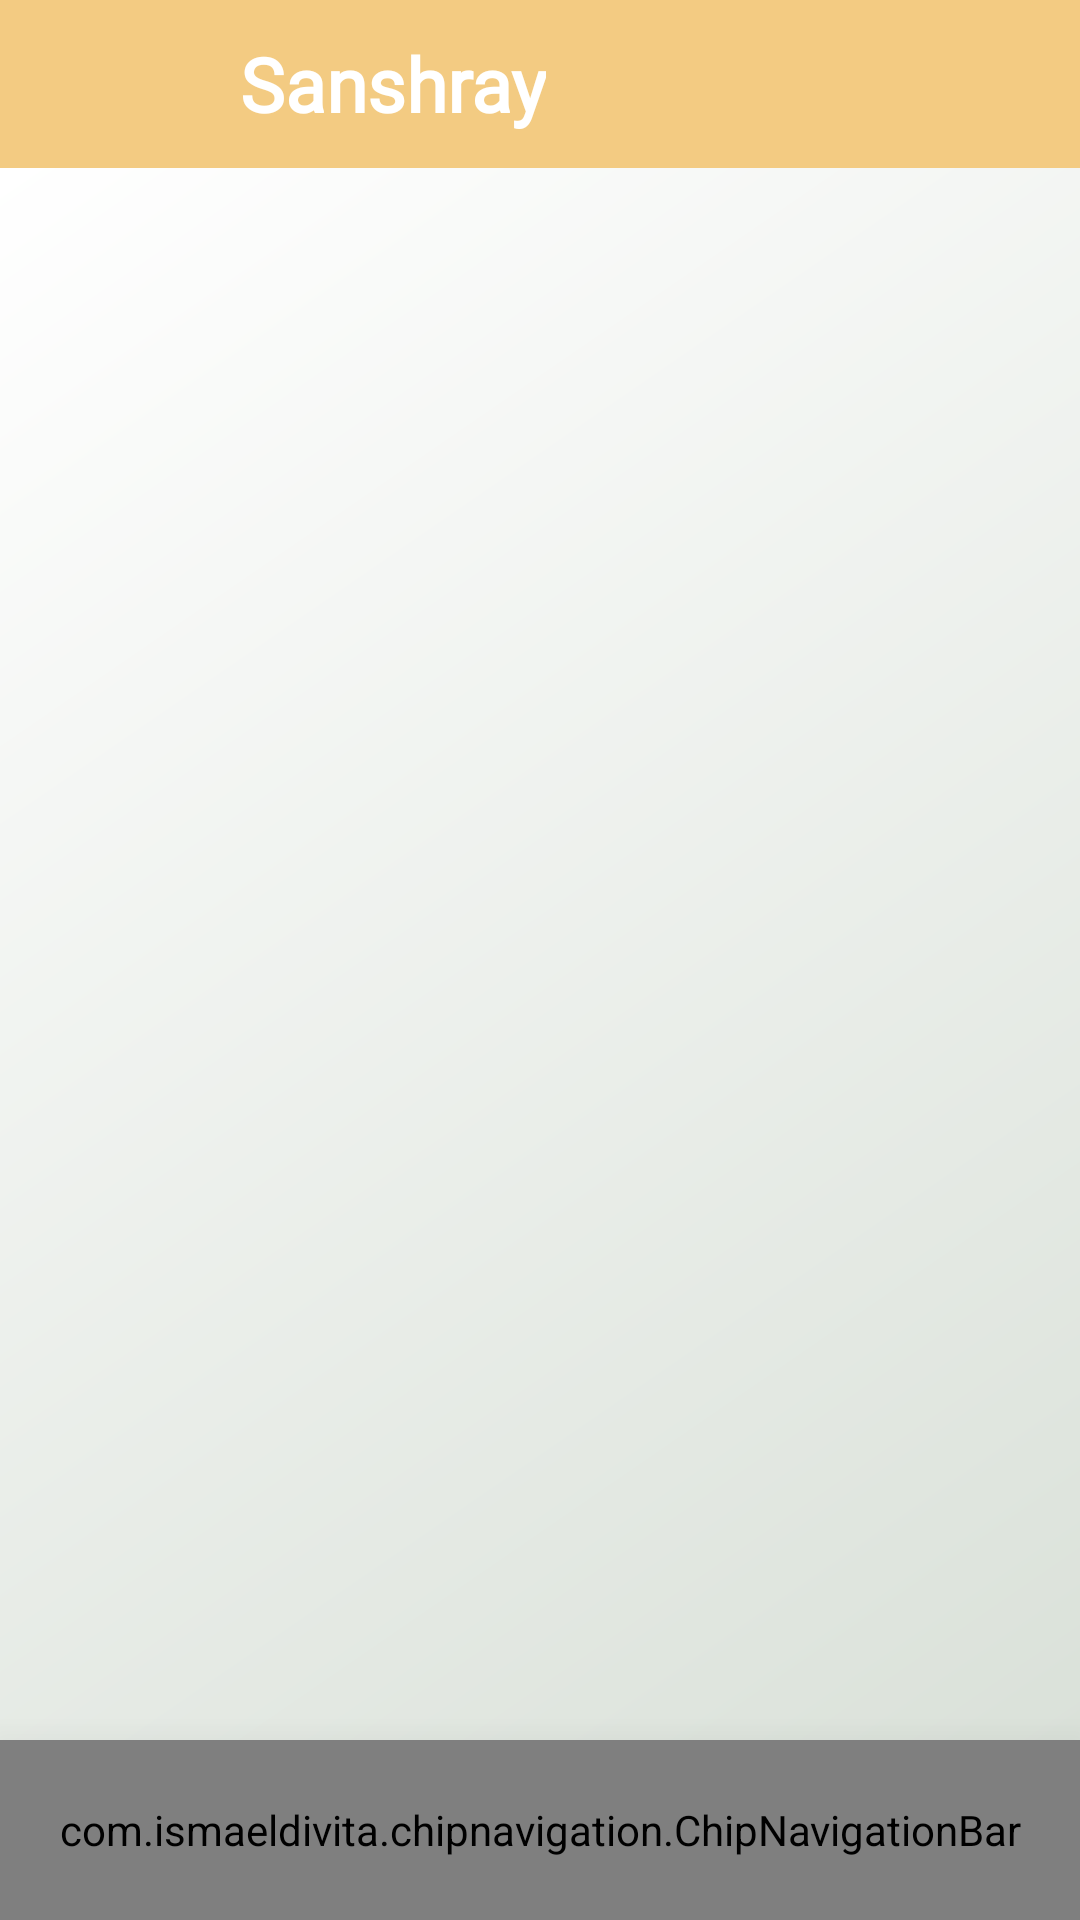

This screen was rendered from an Android layout file. Write that file and the resources it references.
<!-- AndroidManifest.xml: application theme Theme.ProjectEESA -->
<!-- res/layout/activity_main.xml -->
<?xml version="1.0" encoding="utf-8"?>
<RelativeLayout xmlns:android="http://schemas.android.com/apk/res/android"
    xmlns:app="http://schemas.android.com/apk/res-auto"
    xmlns:tools="http://schemas.android.com/tools"
    android:layout_width="match_parent"
    android:layout_height="match_parent"

    tools:context=".MainActivity">

    <include
        android:id="@+id/toolbar"
        layout="@layout/main_toolbar" />

    <FrameLayout
        android:id="@+id/main_frame"
        style="@style/gradient_finish"
        android:layout_width="match_parent"
        android:layout_height="match_parent"
        android:layout_above="@id/bottom_nav"
        android:layout_below="@id/toolbar" />

    <com.ismaeldivita.chipnavigation.ChipNavigationBar
        android:id="@+id/bottom_nav"
        style="@style/BtmNavBg"
        android:layout_width="match_parent"
        android:layout_height="60dp"
        android:layout_alignParentBottom="true"
        android:elevation="20dp"
        android:filterTouchesWhenObscured="true"
        app:cnb_badgeColor="@color/white"
        app:cnb_iconSize="25dp"
        app:cnb_menuResource="@menu/bottom_menu"
        app:cnb_radius="18dp"
        app:cnb_unselectedColor="#000" />

</RelativeLayout>
<!-- res/layout/main_toolbar.xml (included above) -->
<?xml version="1.0" encoding="utf-8"?>
<androidx.appcompat.widget.Toolbar xmlns:android="http://schemas.android.com/apk/res/android"
    android:layout_width="match_parent"
    android:layout_height="wrap_content"
    style="@style/toolbar_style">

    <LinearLayout
        android:layout_width="match_parent"
        android:layout_height="wrap_content"
        android:orientation="horizontal">

        <ImageView
            android:layout_width="48dp"
            android:layout_height="48dp"
            android:layout_marginVertical="4dp"
            android:layout_marginEnd="16dp"
            android:src="@mipmap/ic_launcher_round" />

        <TextView
            android:id="@+id/titleTv"
            android:layout_width="wrap_content"
            android:layout_height="wrap_content"
            android:fontFamily="@font/rajdhani_semibold"
            android:layout_gravity="center_vertical"
            android:textColor="@color/white"
            android:text="@string/app_name"
            android:textSize="25sp"
            android:textStyle="bold" />
    </LinearLayout>

</androidx.appcompat.widget.Toolbar>
<!-- resources referenced by this layout -->
<resources>
  <color name="white">#FFFFFFFF</color>
  <string name="app_name">Sanshray</string>
  <style name="BtmNavBg">
          <item name="android:background">@drawable/radius_background</item>
      </style>
  <style name="gradient_finish">
          <item name="android:background">@drawable/light_gradient</item>
      </style>
  <style name="toolbar_style">
          <item name="android:background">#F3CB82</item>
      </style>
  <style name="Theme.ProjectEESA" parent="Theme.MaterialComponents.DayNight.DarkActionBar">
          
          <item name="colorPrimary">@color/wheat</item>
          <item name="colorPrimaryVariant">@color/purple_700</item>
          <item name="colorOnPrimary">@color/white</item>
          
          <item name="colorSecondary">@color/black</item>
          <item name="colorSecondaryVariant">@color/teal_700</item>
          <item name="colorOnSecondary">@color/black</item>
          
          <item name="android:statusBarColor" tools:targetApi="l">@android:color/darker_gray</item>
          
      </style>
  <!-- drawable radius_background (drawable) -->
  <shape
      xmlns:android="http://schemas.android.com/apk/res/android"
      android:shape="rectangle">
  
      <gradient
  
          android:endColor="#F9B43D"
          android:centerColor="#F8DD53"
          android:startColor="#F9B43D"
          android:type="linear" />
  
      <corners
          android:topLeftRadius="20dp"
          android:topRightRadius="20dp"/>
  </shape>
  <!-- drawable light_gradient (drawable) -->
  <?xml version="1.0" encoding="utf-8"?>
  <shape xmlns:android="http://schemas.android.com/apk/res/android">
  
      <gradient
          android:angle="135"
          android:endColor="@color/white"
          android:startColor="#DAE1D9"
          android:type="linear" />
  </shape>
  <color name="wheat">#F3CB82</color>
  <color name="purple_700">#FF3700B3</color>
  <color name="black">#FF000000</color>
  <color name="teal_700">#FF018786</color>
</resources>
